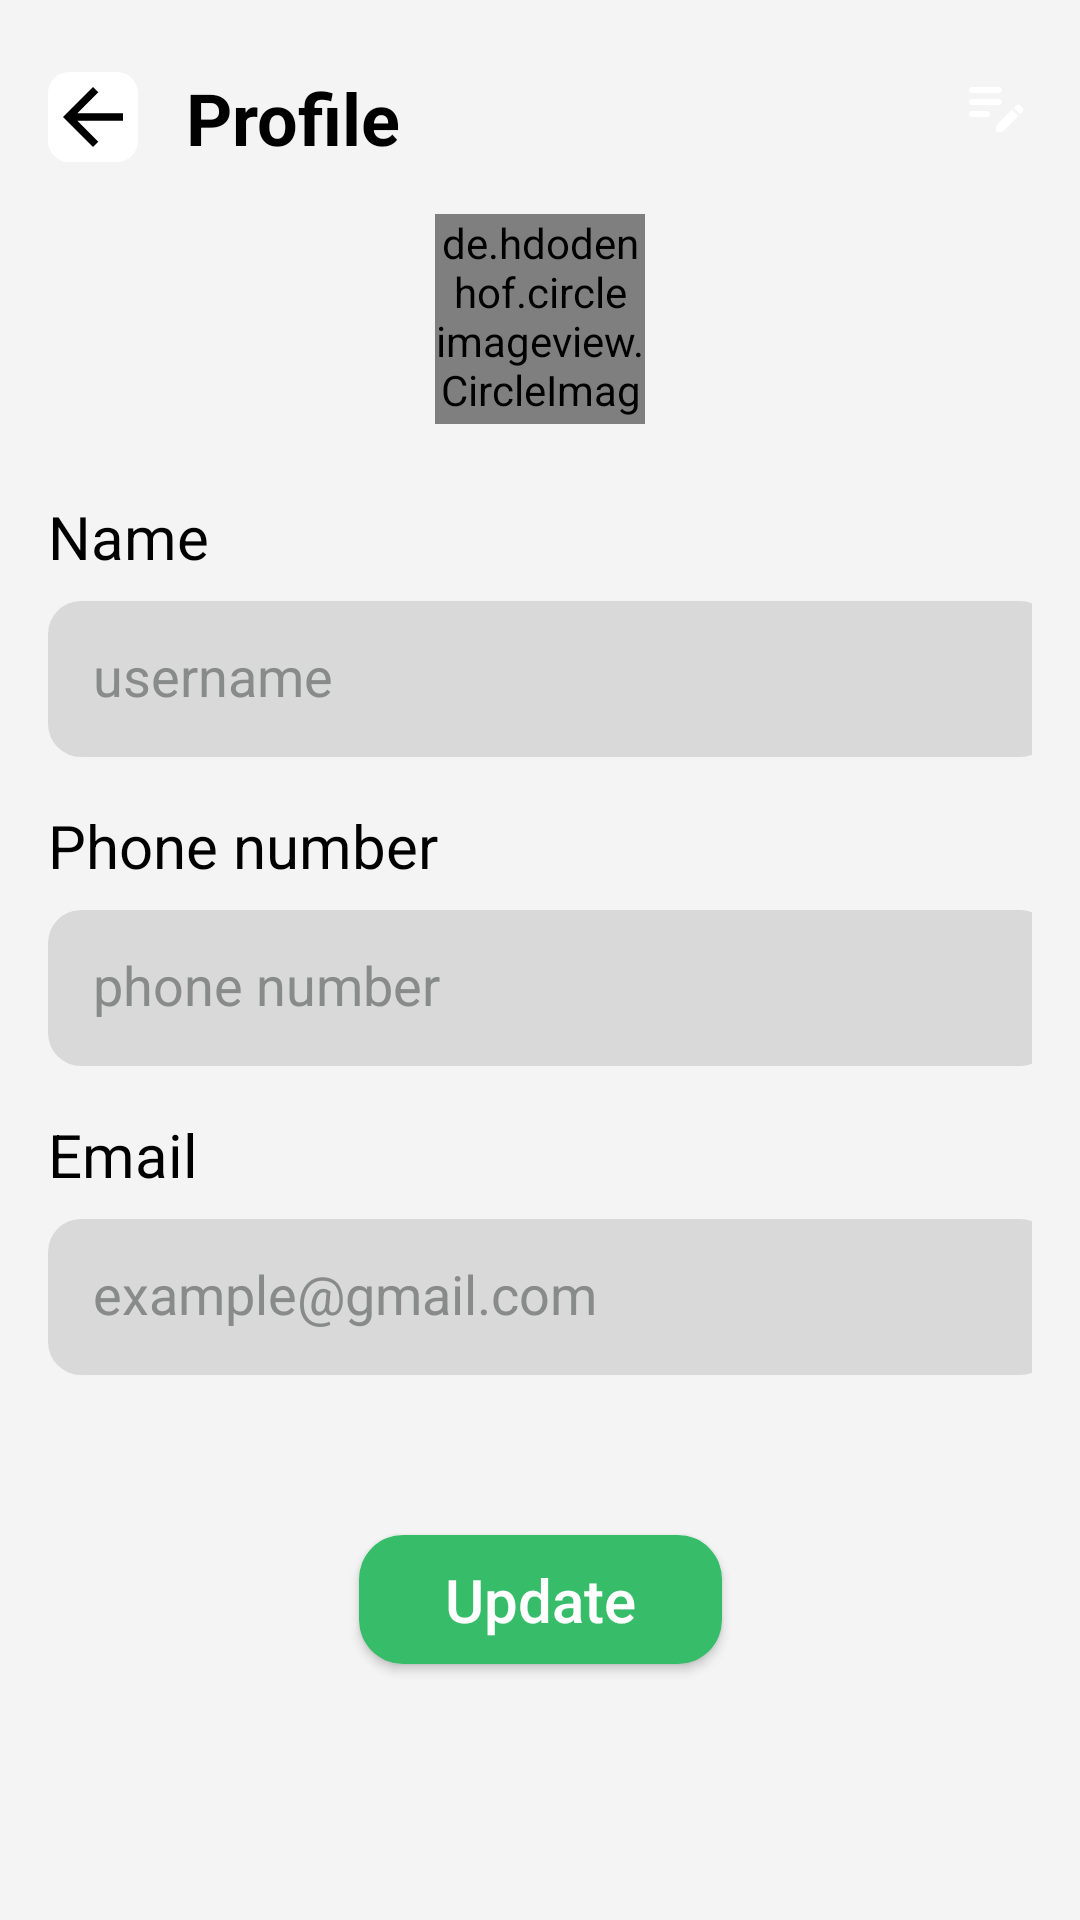

Reconstruct the res/layout file that produces this screen, plus the resources it refers to.
<!-- AndroidManifest.xml: application theme Theme.FoodApp -->
<!-- res/layout/activity_profile.xml -->
<?xml version="1.0" encoding="utf-8"?>
<androidx.constraintlayout.widget.ConstraintLayout
    xmlns:android="http://schemas.android.com/apk/res/android"
    xmlns:app="http://schemas.android.com/apk/res-auto"
    android:id="@+id/main"
    android:background="@color/activity_color"
    android:layout_width="match_parent"
    android:layout_height="match_parent">

    
    <ImageView
        android:id="@+id/btnBack"
        android:background="@drawable/backgroud_all_icon"
        android:layout_width="30dp"
        android:layout_height="30dp"
        android:layout_marginTop="24dp"
        android:layout_marginStart="16dp"
        app:layout_constraintStart_toStartOf="parent"
        app:layout_constraintTop_toTopOf="parent"
        app:srcCompat="@drawable/back" />

    
    <TextView
        android:id="@+id/nameCat"
        android:text="Profile"
        android:textSize="24sp"
        android:textStyle="bold"
        android:textColor="@color/black"
        android:layout_width="wrap_content"
        android:layout_height="wrap_content"
        android:layout_marginStart="16dp"
        app:layout_constraintBottom_toBottomOf="@+id/btnBack"
        app:layout_constraintStart_toEndOf="@+id/btnBack"
        app:layout_constraintTop_toTopOf="@+id/btnBack" />

    
    <de.hdodenhof.circleimageview.CircleImageView
        android:id="@+id/proImgView"
        android:layout_width="70dp"
        android:layout_height="70dp"
        android:layout_marginTop="16dp"
        android:src="@android:drawable/sym_def_app_icon"
        app:layout_constraintEnd_toEndOf="parent"
        app:layout_constraintStart_toStartOf="parent"
        app:layout_constraintTop_toBottomOf="@+id/nameCat" />

    
    <ImageView
        android:id="@+id/editProfile"
        android:layout_width="wrap_content"
        android:layout_height="wrap_content"
        android:layout_marginEnd="16dp"
        app:layout_constraintEnd_toEndOf="parent"
        app:layout_constraintTop_toTopOf="@+id/nameCat"
        app:srcCompat="@drawable/edit" />

    
    <androidx.constraintlayout.widget.ConstraintLayout
        android:id="@+id/constraintLayout"
        android:layout_width="match_parent"
        android:layout_height="wrap_content"
        android:layout_marginTop="16dp"
        android:layout_marginStart="16dp"
        android:layout_marginEnd="16dp"
        app:layout_constraintEnd_toEndOf="parent"
        app:layout_constraintStart_toStartOf="parent"
        app:layout_constraintTop_toBottomOf="@+id/proImgView">

        <TextView
            android:id="@+id/textView3"
            android:text="Name"
            android:textSize="20sp"
            android:textColor="@color/black"
            android:layout_width="wrap_content"
            android:layout_height="wrap_content"
            android:layout_marginTop="8dp"
            app:layout_constraintStart_toStartOf="parent"
            app:layout_constraintTop_toTopOf="parent" />

        <EditText
            android:id="@+id/nameTxt"
            android:hint="username"
            android:textColor="@color/black"
            android:textColorHint="@color/txt_gray"
            android:background="@drawable/edittxt_background"
            android:padding="15dp"
            android:layout_width="335dp"
            android:layout_height="52dp"
            android:layout_marginTop="8dp"
            android:inputType="text"
            app:layout_constraintStart_toStartOf="@+id/textView3"
            app:layout_constraintTop_toBottomOf="@+id/textView3" />
    </androidx.constraintlayout.widget.ConstraintLayout>

    
    <androidx.constraintlayout.widget.ConstraintLayout
        android:id="@+id/constraintLayout2"
        android:layout_width="match_parent"
        android:layout_height="wrap_content"
        android:layout_marginTop="8dp"
        android:layout_marginStart="16dp"
        android:layout_marginEnd="16dp"
        app:layout_constraintEnd_toEndOf="parent"
        app:layout_constraintStart_toStartOf="parent"
        app:layout_constraintTop_toBottomOf="@+id/constraintLayout">

        <TextView
            android:id="@+id/ph"
            android:text="Phone number"
            android:textSize="20sp"
            android:textColor="@color/black"
            android:layout_width="wrap_content"
            android:layout_height="wrap_content"
            android:layout_marginTop="8dp"
            app:layout_constraintStart_toStartOf="parent"
            app:layout_constraintTop_toTopOf="parent" />

        <EditText
            android:id="@+id/phoneTxt"
            android:hint="phone number"
            android:textColor="@color/black"
            android:textColorHint="@color/txt_gray"
            android:background="@drawable/edittxt_background"
            android:padding="15dp"
            android:layout_width="335dp"
            android:layout_height="52dp"
            android:layout_marginTop="8dp"
            android:inputType="text"
            app:layout_constraintStart_toStartOf="@+id/ph"
            app:layout_constraintTop_toBottomOf="@+id/ph" />
    </androidx.constraintlayout.widget.ConstraintLayout>

    
    <androidx.constraintlayout.widget.ConstraintLayout
        android:id="@+id/constraintLayout3"
        android:layout_width="match_parent"
        android:layout_height="wrap_content"
        android:layout_marginTop="8dp"
        android:layout_marginStart="16dp"
        android:layout_marginEnd="16dp"
        app:layout_constraintEnd_toEndOf="parent"
        app:layout_constraintStart_toStartOf="parent"
        app:layout_constraintTop_toBottomOf="@+id/constraintLayout2">

        <TextView
            android:id="@+id/email"
            android:text="Email"
            android:textSize="20sp"
            android:textColor="@color/black"
            android:layout_width="wrap_content"
            android:layout_height="wrap_content"
            android:layout_marginTop="8dp"
            app:layout_constraintStart_toStartOf="parent"
            app:layout_constraintTop_toTopOf="parent" />

        <EditText
            android:id="@+id/emlTxt"
            android:hint="example@gmail.com"
            android:textColor="@color/black"
            android:textColorHint="@color/txt_gray"
            android:background="@drawable/edittxt_background"
            android:padding="15dp"
            android:layout_width="335dp"
            android:layout_height="52dp"
            android:layout_marginTop="8dp"
            android:inputType="text"
            app:layout_constraintStart_toStartOf="@+id/email"
            app:layout_constraintTop_toBottomOf="@+id/email" />
    </androidx.constraintlayout.widget.ConstraintLayout>

    
    <androidx.appcompat.widget.AppCompatButton
        android:id="@+id/btnUpdateProfile"
        android:text="Update"
        android:textSize="20sp"
        android:textColor="@color/white"
        android:background="@drawable/custom_btn"
        android:layout_width="121dp"
        android:layout_height="43dp"
        android:layout_marginBottom="32dp"
        android:textAllCaps="false"
        android:textAlignment="center"
        app:layout_constraintBottom_toBottomOf="parent"
        app:layout_constraintEnd_toEndOf="parent"
        app:layout_constraintStart_toStartOf="parent"
        app:layout_constraintTop_toBottomOf="@+id/constraintLayout3" />
</androidx.constraintlayout.widget.ConstraintLayout>
<!-- resources referenced by this layout -->
<resources>
  <color name="activity_color">#f4f4f4</color>
  <color name="black">#FF000000</color>
  <color name="txt_gray">#888b89</color>
  <color name="white">#FFFFFFFF</color>
  <!-- drawable back (drawable) -->
  <?xml version="1.0" encoding="utf-8"?>
  <vector xmlns:android="http://schemas.android.com/apk/res/android" xmlns:app="http://schemas.android.com/apk/res-auto" xmlns:aapt="http://schemas.android.com/aapt" android:tint="#000000" android:height="24dp" android:width="24dp" android:autoMirrored="true" android:viewportWidth="24" android:viewportHeight="24">
      <path android:fillColor="@android:color/white" android:pathData="M20,11H7.83l5.59,-5.59L12,4l-8,8 8,8 1.41,-1.41L7.83,13H20v-2z"/>
  </vector>
  <!-- drawable backgroud_all_icon (drawable) -->
  <?xml version="1.0" encoding="utf-8"?>
  <selector xmlns:android="http://schemas.android.com/apk/res/android" xmlns:app="http://schemas.android.com/apk/res-auto" xmlns:aapt="http://schemas.android.com/aapt">
      <item>
          <shape android:shape="rectangle">
              <solid android:color="@color/white"/>
              <corners android:radius="7dp"/>
          </shape>
      </item>
  </selector>
  <!-- drawable custom_btn (drawable) -->
  <?xml version="1.0" encoding="utf-8"?>
  <selector xmlns:android="http://schemas.android.com/apk/res/android" xmlns:app="http://schemas.android.com/apk/res-auto" xmlns:aapt="http://schemas.android.com/aapt">
      <item>
          <shape android:shape="rectangle">
              <solid android:color="@color/mainColor"/>
              <corners android:radius="14.55dp"/>
          </shape>
      </item>
  </selector>
  <!-- drawable edit (drawable) -->
  <?xml version="1.0" encoding="utf-8"?>
  <vector xmlns:android="http://schemas.android.com/apk/res/android" xmlns:app="http://schemas.android.com/apk/res-auto" xmlns:aapt="http://schemas.android.com/aapt" android:tint="#ffffff" android:height="24dp" android:width="24dp" android:viewportWidth="24" android:viewportHeight="24">
      <path android:fillColor="@android:color/white" android:pathData="M14,11c0,0.55 -0.45,1 -1,1H4c-0.55,0 -1,-0.45 -1,-1s0.45,-1 1,-1h9C13.55,10 14,10.45 14,11zM3,7c0,0.55 0.45,1 1,1h9c0.55,0 1,-0.45 1,-1s-0.45,-1 -1,-1H4C3.45,6 3,6.45 3,7zM10,15c0,-0.55 -0.45,-1 -1,-1H4c-0.55,0 -1,0.45 -1,1s0.45,1 1,1h5C9.55,16 10,15.55 10,15zM18.01,12.87l0.71,-0.71c0.39,-0.39 1.02,-0.39 1.41,0l0.71,0.71c0.39,0.39 0.39,1.02 0,1.41l-0.71,0.71L18.01,12.87zM17.3,13.58l-5.16,5.16C12.05,18.83 12,18.95 12,19.09v1.41c0,0.28 0.22,0.5 0.5,0.5h1.41c0.13,0 0.26,-0.05 0.35,-0.15l5.16,-5.16L17.3,13.58z"/>
  </vector>
  <!-- drawable edittxt_background (drawable) -->
  <?xml version="1.0" encoding="utf-8"?>
  <selector xmlns:android="http://schemas.android.com/apk/res/android" xmlns:app="http://schemas.android.com/apk/res-auto" xmlns:aapt="http://schemas.android.com/aapt">
      <item>
          <shape android:shape="rectangle">
              <solid android:color="@color/gray"/>
              <corners android:radius="11dp"/>
          </shape>
      </item>
  </selector>
  <style name="Theme.FoodApp" parent="Base.Theme.FoodApp" />
  <color name="mainColor">#37bd6a</color>
  <color name="gray">#d9d9d9</color>
  <style name="Base.Theme.FoodApp" parent="Theme.Material3.DayNight.NoActionBar">
          
          
      </style>
</resources>
